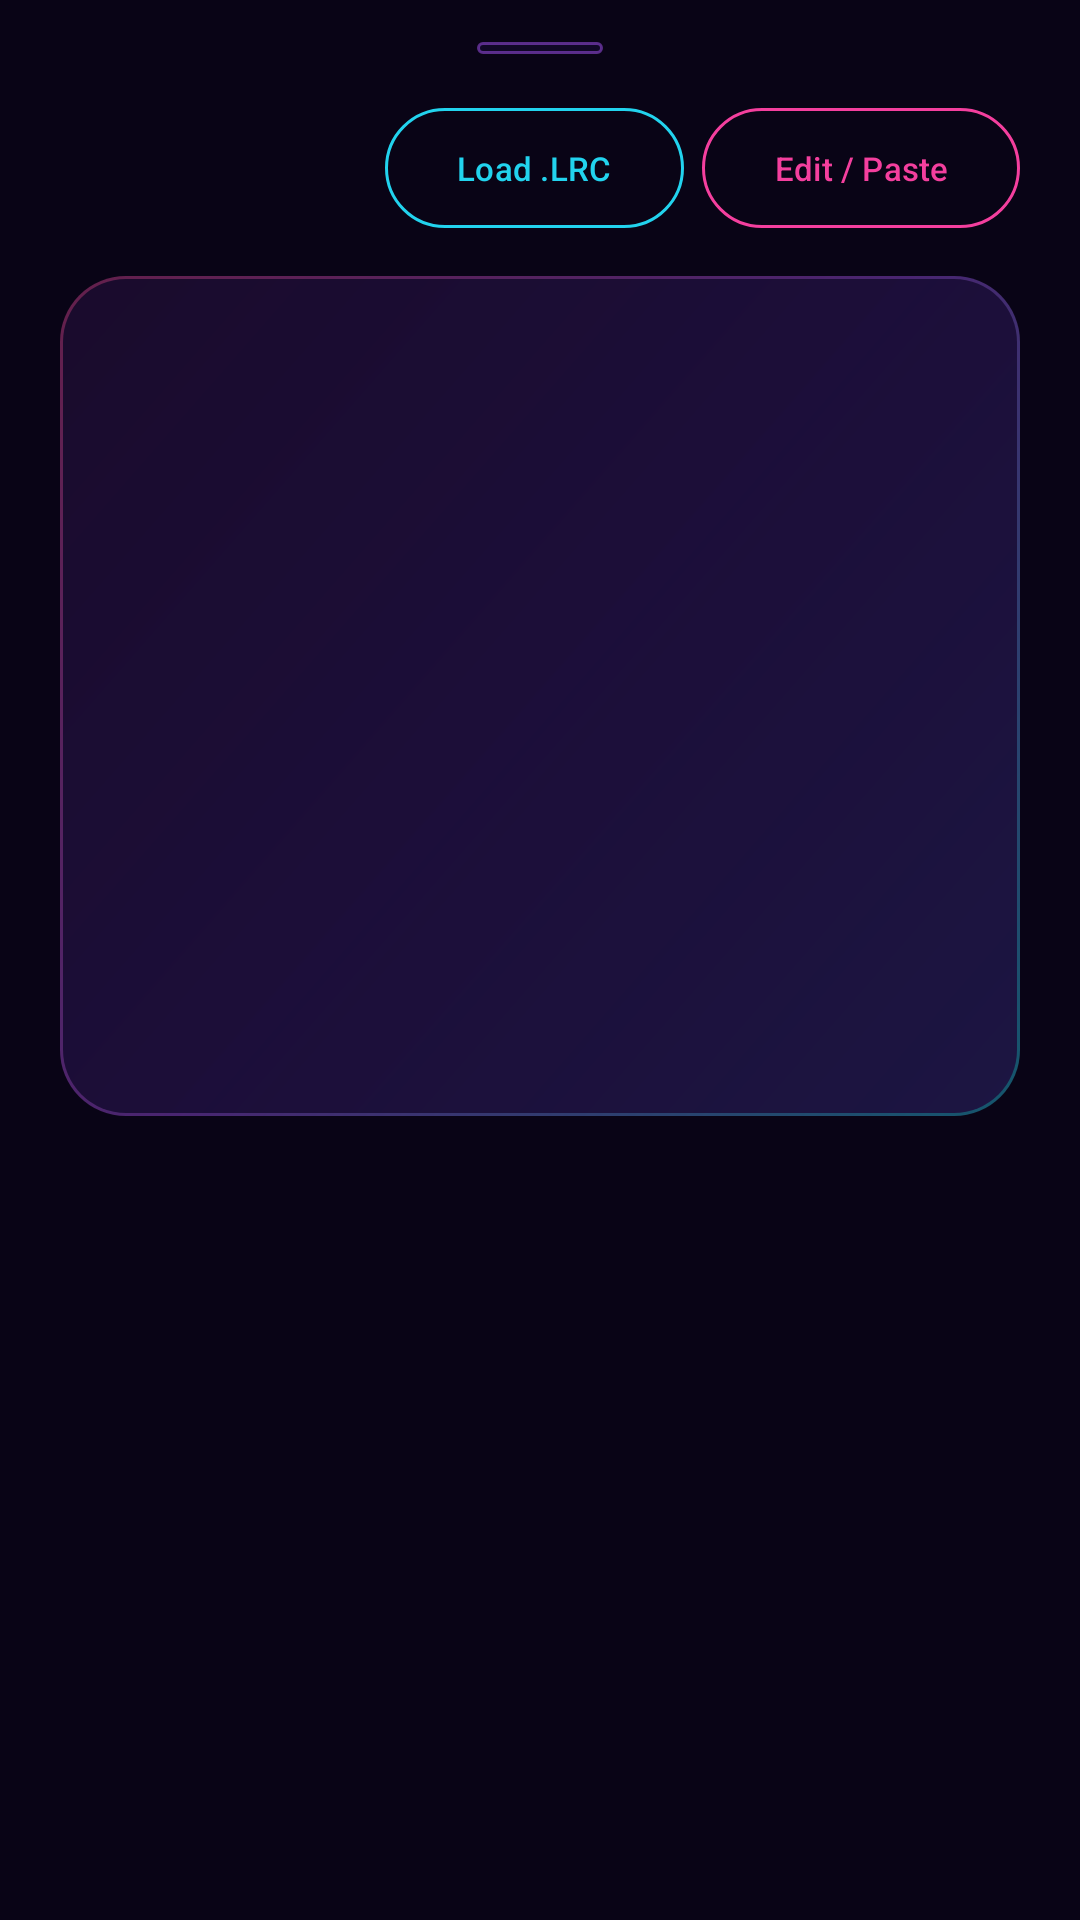

Reconstruct the res/layout file that produces this screen, plus the resources it refers to.
<!-- AndroidManifest.xml: application theme Theme.NeonWave -->
<!-- res/layout/dialog_lyrics.xml -->
<?xml version="1.0" encoding="utf-8"?>
<LinearLayout xmlns:android="http://schemas.android.com/apk/res/android"
    xmlns:app="http://schemas.android.com/apk/res-auto"
    android:layout_width="match_parent"
    android:layout_height="wrap_content"
    android:orientation="vertical"
    android:paddingHorizontal="20dp"
    android:paddingTop="14dp"
    android:paddingBottom="24dp">

    <View
        android:layout_width="42dp"
        android:layout_height="4dp"
        android:layout_gravity="center_horizontal"
        android:layout_marginBottom="14dp"
        android:background="@drawable/bg_pill_badge" />

    <LinearLayout
        android:layout_width="match_parent"
        android:layout_height="wrap_content"
        android:gravity="center_vertical"
        android:orientation="horizontal">

        <LinearLayout
            android:layout_width="0dp"
            android:layout_height="wrap_content"
            android:layout_weight="1"
            android:orientation="vertical">

            <TextView
                android:id="@+id/lyrics_track_title"
                android:layout_width="match_parent"
                android:layout_height="wrap_content"
                android:ellipsize="end"
                android:maxLines="1"
                android:textColor="@color/text_primary"
                android:textSize="17sp"
                android:textStyle="bold" />

            <TextView
                android:id="@+id/lyrics_track_artist"
                android:layout_width="match_parent"
                android:layout_height="wrap_content"
                android:ellipsize="end"
                android:maxLines="1"
                android:textColor="@color/text_secondary"
                android:textSize="12.5sp" />
        </LinearLayout>

        <com.google.android.material.button.MaterialButton
            android:id="@+id/btn_import_lrc"
            style="@style/Widget.Material3.Button.OutlinedButton"
            android:layout_width="wrap_content"
            android:layout_height="wrap_content"
            android:text="@string/btn_import_lrc"
            android:textColor="@color/neon_cyan"
            android:textSize="11sp"
            app:strokeColor="@color/neon_cyan" />

        <com.google.android.material.button.MaterialButton
            android:id="@+id/btn_paste_lyrics"
            style="@style/Widget.Material3.Button.OutlinedButton"
            android:layout_width="wrap_content"
            android:layout_height="wrap_content"
            android:layout_marginStart="6dp"
            android:text="@string/btn_paste_lyrics"
            android:textColor="@color/neon_magenta"
            android:textSize="11sp"
            app:strokeColor="@color/neon_magenta" />
    </LinearLayout>

    <ScrollView
        android:id="@+id/lyrics_scroll_view"
        android:layout_width="match_parent"
        android:layout_height="280dp"
        android:layout_marginTop="12dp"
        android:background="@drawable/bg_neon_sub_card"
        android:padding="14dp">

        <LinearLayout
            android:id="@+id/lyrics_lines_container"
            android:layout_width="match_parent"
            android:layout_height="wrap_content"
            android:orientation="vertical" />
    </ScrollView>
</LinearLayout>
<!-- resources referenced by this layout -->
<resources>
  <color name="neon_cyan">#FF22D3EE</color>
  <color name="neon_magenta">#FFF43F9E</color>
  <color name="text_primary">#FFFFFFFF</color>
  <color name="text_secondary">#FFC4B5FD</color>
  <!-- drawable bg_neon_sub_card (drawable) -->
  <?xml version="1.0" encoding="utf-8"?>
  <layer-list xmlns:android="http://schemas.android.com/apk/res/android">
      <item>
          <shape android:shape="rectangle">
              <corners android:radius="22dp" />
              <gradient
                  android:angle="315"
                  android:centerColor="#66A855F7"
                  android:endColor="#6622D3EE"
                  android:startColor="#66EC4899"
                  android:type="linear" />
          </shape>
      </item>
      <item
          android:bottom="1.2dp"
          android:left="1.2dp"
          android:right="1.2dp"
          android:top="1.2dp">
          <shape android:shape="rectangle">
              <corners android:radius="21dp" />
              <gradient
                  android:angle="135"
                  android:endColor="#E6110828"
                  android:startColor="#E61C0E3D"
                  android:type="linear" />
          </shape>
      </item>
  </layer-list>
  <!-- drawable bg_pill_badge (drawable) -->
  <?xml version="1.0" encoding="utf-8"?>
  <shape xmlns:android="http://schemas.android.com/apk/res/android"
      android:shape="rectangle">
      <corners android:radius="50dp" />
      <solid android:color="#40261754" />
      <stroke
          android:width="1dp"
          android:color="#80A855F7" />
  </shape>
  <string name="btn_import_lrc">Load .LRC</string>
  <string name="btn_paste_lyrics">Edit / Paste</string>
  <style name="Theme.NeonWave" parent="Theme.Material3.Dark.NoActionBar">
          <item name="colorPrimary">@color/neon_magenta</item>
          <item name="colorOnPrimary">@color/text_primary</item>
          <item name="colorSecondary">@color/neon_cyan</item>
          <item name="colorOnSecondary">@color/bg_cosmic_deep</item>
          <item name="android:colorBackground">@color/bg_cosmic_deep</item>
          <item name="colorSurface">@color/bg_card_glass</item>
          <item name="colorOnSurface">@color/text_primary</item>
          <item name="android:statusBarColor">@android:color/transparent</item>
          <item name="android:navigationBarColor">@android:color/transparent</item>
          <item name="android:windowDrawsSystemBarBackgrounds">true</item>
          <item name="android:windowLightStatusBar">false</item>
      </style>
  <color name="bg_cosmic_deep">#FF090416</color>
  <color name="bg_card_glass">#D6160B33</color>
</resources>
